Dataset: summer_winter_dataset (GitHub, vithlaithla/DN-Classifier). Classes: summer, winter.

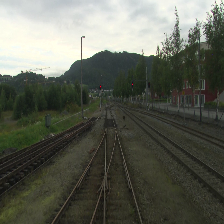
Label: summer

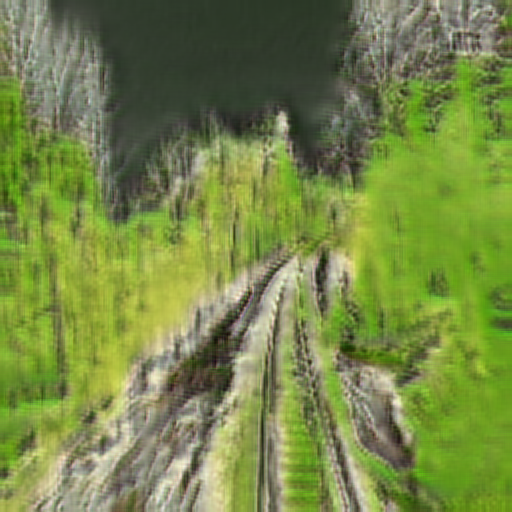
Label: summer

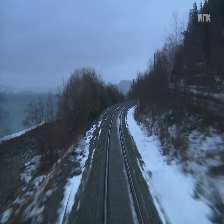
Label: winter

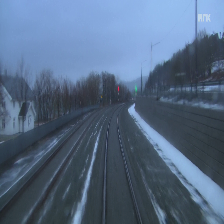
Label: winter

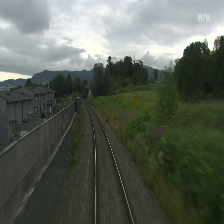
Label: summer

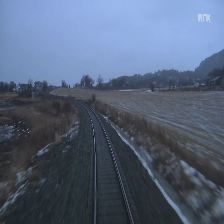
Label: winter
